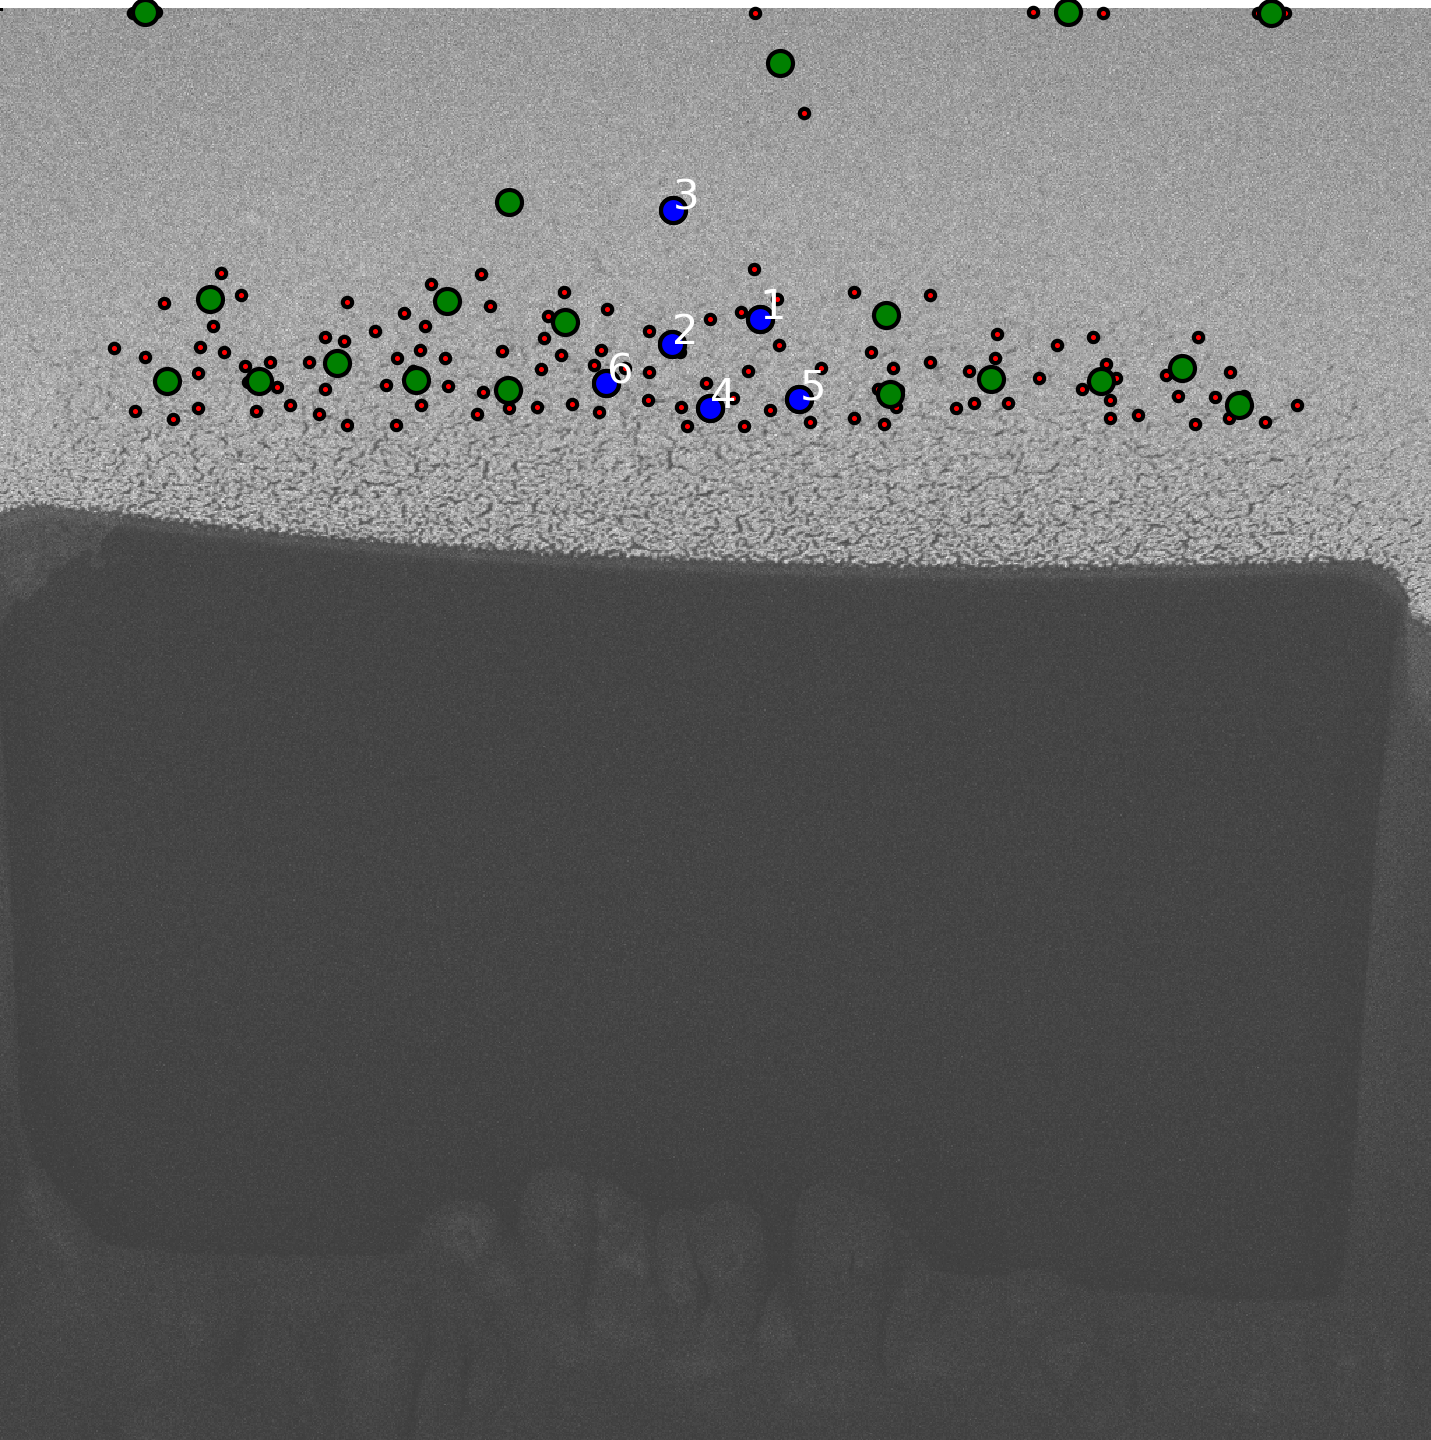

The file beside this chart, header and first rows:
c_0; 30; -290
c_1; -32; -272
c_2; -31; -368
c_3; -5; -227
c_4; 59; -233
c_5; -78; -244
